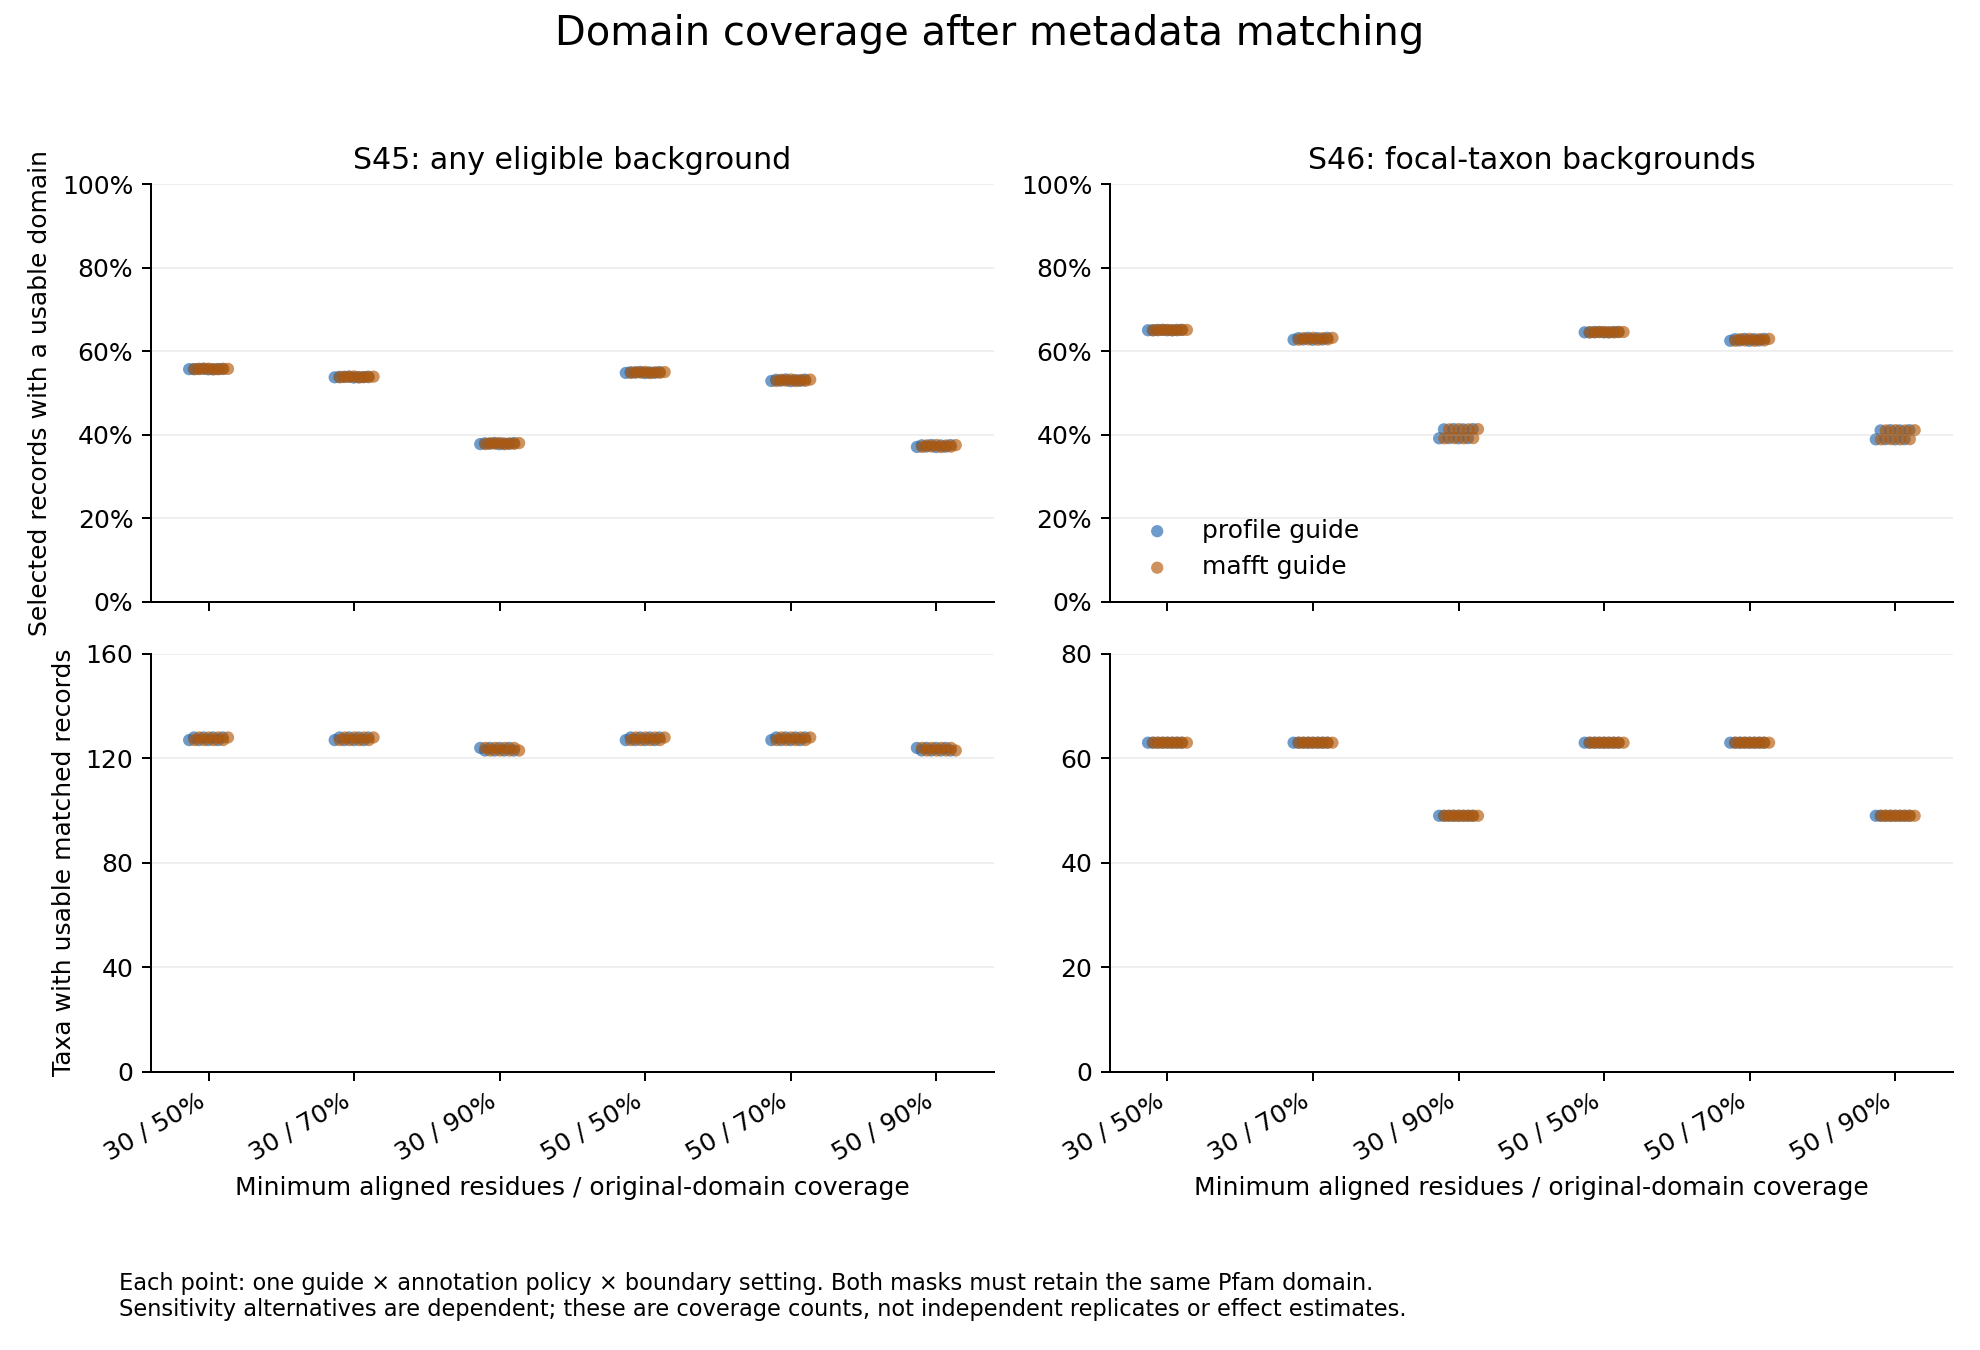

The data file committed next to this chart (first rows):
guide	policy	scenario_id	boundary	mask_cohort	screen	selected_records	usable_selected_records	eligible_domain_occurrences	selected_taxa	selected_families	selected_backgrounds	usable_taxa	usable_families	usable_backgrounds	all_shared_domains_pass	some_shared_domains_pass	no_shared_domains_pass	no_shared_domain_comparison	identical_model_requires_separate_handli…	maximum_usable_background_reuse	retained_record_fraction
mafft	alignment_bitscore	S45	alignment	both	n30_c50	11923	6652	8495	143	2038	7412	127	1177	4021	6587	65	41	3791	1439	22	0.5579
mafft	alignment_bitscore	S45	alignment	both	n30_c70	11923	6419	8116	143	2038	7412	127	1151	3894	6227	192	274	3791	1439	22	0.5384
mafft	alignment_bitscore	S45	alignment	both	n30_c90	11923	4514	5542	143	2038	7412	124	938	2889	3974	540	2179	3791	1439	14	0.3786
mafft	alignment_bitscore	S45	alignment	both	n50_c50	11923	6544	8191	143	2038	7412	127	1139	3943	6306	238	149	3791	1439	22	0.5489
mafft	alignment_bitscore	S45	alignment	both	n50_c70	11923	6314	7840	143	2038	7412	127	1115	3818	5984	330	379	3791	1439	22	0.5296
mafft	alignment_bitscore	S45	alignment	both	n50_c90	11923	4432	5362	143	2038	7412	124	905	2821	3855	577	2261	3791	1439	14	0.3717
mafft	alignment_bitscore	S45	envelope	both	n30_c50	11923	6655	8502	143	2038	7412	128	1177	4024	6594	61	38	3791	1439	22	0.5582
mafft	alignment_bitscore	S45	envelope	both	n30_c70	11923	6433	8129	143	2038	7412	128	1148	3899	6241	192	260	3791	1439	21	0.5395
mafft	alignment_bitscore	S45	envelope	both	n30_c90	11923	4535	5608	143	2038	7412	123	931	2876	4033	502	2158	3791	1439	14	0.3804
mafft	alignment_bitscore	S45	envelope	both	n50_c50	11923	6564	8238	143	2038	7412	128	1145	3958	6348	216	129	3791	1439	22	0.5505
mafft	alignment_bitscore	S45	envelope	both	n50_c70	11923	6348	7899	143	2038	7412	128	1117	3836	6032	316	345	3791	1439	21	0.5324
mafft	alignment_bitscore	S45	envelope	both	n50_c90	11923	4477	5469	143	2038	7412	123	906	2829	3936	541	2216	3791	1439	14	0.3755
mafft	alignment_bitscore	S46	alignment	both	n30_c50	791	515	587	68	179	521	63	108	328	515	0	2	250	24	22	0.6511
mafft	alignment_bitscore	S46	alignment	both	n30_c70	791	497	568	68	179	521	63	103	315	496	1	20	250	24	22	0.6283
mafft	alignment_bitscore	S46	alignment	both	n30_c90	791	310	343	68	179	521	49	80	211	279	31	207	250	24	14	0.3919
mafft	alignment_bitscore	S46	alignment	both	n50_c50	791	511	580	68	179	521	63	107	326	508	3	6	250	24	22	0.646
mafft	alignment_bitscore	S46	alignment	both	n50_c70	791	495	563	68	179	521	63	102	314	491	4	22	250	24	22	0.6258
mafft	alignment_bitscore	S46	alignment	both	n50_c90	791	308	340	68	179	521	49	79	210	276	32	209	250	24	14	0.3894
mafft	alignment_bitscore	S46	envelope	both	n30_c50	791	515	587	68	179	521	63	108	328	515	0	2	250	24	22	0.6511
mafft	alignment_bitscore	S46	envelope	both	n30_c70	791	500	572	68	179	521	63	105	317	500	0	17	250	24	22	0.6321
mafft	alignment_bitscore	S46	envelope	both	n30_c90	791	327	372	68	179	521	49	81	216	306	21	190	250	24	17	0.4134
mafft	alignment_bitscore	S46	envelope	both	n50_c50	791	511	580	68	179	521	63	107	326	508	3	6	250	24	22	0.646
mafft	alignment_bitscore	S46	envelope	both	n50_c70	791	498	567	68	179	521	63	104	316	495	3	19	250	24	22	0.6296
mafft	alignment_bitscore	S46	envelope	both	n50_c90	791	325	369	68	179	521	49	80	215	303	22	192	250	24	17	0.4109
mafft	alignment_evalue	S45	alignment	both	n30_c50	11917	6638	8478	143	2038	7414	127	1177	4019	6573	65	41	3793	1445	22	0.557
mafft	alignment_evalue	S45	alignment	both	n30_c70	11917	6405	8099	143	2038	7414	127	1151	3892	6213	192	274	3793	1445	22	0.5375
mafft	alignment_evalue	S45	alignment	both	n30_c90	11917	4500	5527	143	2038	7414	124	938	2886	3961	539	2179	3793	1445	14	0.3776
mafft	alignment_evalue	S45	alignment	both	n50_c50	11917	6531	8175	143	2038	7414	127	1139	3942	6293	238	148	3793	1445	22	0.548
mafft	alignment_evalue	S45	alignment	both	n50_c70	11917	6301	7824	143	2038	7414	127	1115	3817	5971	330	378	3793	1445	22	0.5287
mafft	alignment_evalue	S45	alignment	both	n50_c90	11917	4419	5348	143	2038	7414	124	905	2819	3843	576	2260	3793	1445	14	0.3708
mafft	alignment_evalue	S45	envelope	both	n30_c50	11917	6641	8485	143	2038	7414	128	1177	4022	6580	61	38	3793	1445	22	0.5573
mafft	alignment_evalue	S45	envelope	both	n30_c70	11917	6419	8112	143	2038	7414	128	1148	3897	6227	192	260	3793	1445	21	0.5386
mafft	alignment_evalue	S45	envelope	both	n30_c90	11917	4521	5592	143	2038	7414	123	931	2874	4019	502	2158	3793	1445	14	0.3794
mafft	alignment_evalue	S45	envelope	both	n50_c50	11917	6551	8222	143	2038	7414	128	1145	3957	6335	216	128	3793	1445	22	0.5497
mafft	alignment_evalue	S45	envelope	both	n50_c70	11917	6335	7883	143	2038	7414	128	1117	3835	6019	316	344	3793	1445	21	0.5316
mafft	alignment_evalue	S45	envelope	both	n50_c90	11917	4464	5454	143	2038	7414	123	906	2828	3923	541	2215	3793	1445	14	0.3746
mafft	alignment_evalue	S46	alignment	both	n30_c50	792	515	587	69	180	522	63	108	328	515	0	2	250	25	22	0.6503
mafft	alignment_evalue	S46	alignment	both	n30_c70	792	497	568	69	180	522	63	103	315	496	1	20	250	25	22	0.6275
mafft	alignment_evalue	S46	alignment	both	n30_c90	792	310	343	69	180	522	49	80	211	279	31	207	250	25	14	0.3914
mafft	alignment_evalue	S46	alignment	both	n50_c50	792	511	580	69	180	522	63	107	326	508	3	6	250	25	22	0.6452
mafft	alignment_evalue	S46	alignment	both	n50_c70	792	495	563	69	180	522	63	102	314	491	4	22	250	25	22	0.625
mafft	alignment_evalue	S46	alignment	both	n50_c90	792	308	340	69	180	522	49	79	210	276	32	209	250	25	14	0.3889
mafft	alignment_evalue	S46	envelope	both	n30_c50	792	515	587	69	180	522	63	108	328	515	0	2	250	25	22	0.6503
mafft	alignment_evalue	S46	envelope	both	n30_c70	792	500	572	69	180	522	63	105	317	500	0	17	250	25	22	0.6313
mafft	alignment_evalue	S46	envelope	both	n30_c90	792	327	372	69	180	522	49	81	216	306	21	190	250	25	17	0.4129
mafft	alignment_evalue	S46	envelope	both	n50_c50	792	511	580	69	180	522	63	107	326	508	3	6	250	25	22	0.6452
mafft	alignment_evalue	S46	envelope	both	n50_c70	792	498	567	69	180	522	63	104	316	495	3	19	250	25	22	0.6288
mafft	alignment_evalue	S46	envelope	both	n50_c90	792	325	369	69	180	522	49	80	215	303	22	192	250	25	17	0.4104
mafft	envelope_bitscore	S45	alignment	both	n30_c50	11901	6635	8455	143	2034	7400	127	1174	4011	6571	64	41	3786	1439	22	0.5575
mafft	envelope_bitscore	S45	alignment	both	n30_c70	11901	6402	8078	143	2034	7400	127	1148	3884	6212	190	274	3786	1439	22	0.5379
mafft	envelope_bitscore	S45	alignment	both	n30_c90	11901	4502	5524	143	2034	7400	124	936	2881	3972	530	2174	3786	1439	14	0.3783
mafft	envelope_bitscore	S45	alignment	both	n50_c50	11901	6527	8151	143	2034	7400	127	1136	3933	6290	237	149	3786	1439	22	0.5484
mafft	envelope_bitscore	S45	alignment	both	n50_c70	11901	6297	7802	143	2034	7400	127	1112	3808	5969	328	379	3786	1439	22	0.5291
mafft	envelope_bitscore	S45	alignment	both	n50_c90	11901	4420	5344	143	2034	7400	124	903	2813	3853	567	2256	3786	1439	14	0.3714
mafft	envelope_bitscore	S45	envelope	both	n30_c50	11901	6638	8462	143	2034	7400	128	1174	4014	6578	60	38	3786	1439	22	0.5578
mafft	envelope_bitscore	S45	envelope	both	n30_c70	11901	6416	8092	143	2034	7400	128	1145	3889	6228	188	260	3786	1439	21	0.5391
mafft	envelope_bitscore	S45	envelope	both	n30_c90	11901	4523	5589	143	2034	7400	123	929	2869	4028	495	2153	3786	1439	14	0.3801
mafft	envelope_bitscore	S45	envelope	both	n50_c50	11901	6547	8198	143	2034	7400	128	1142	3948	6332	215	129	3786	1439	22	0.5501
mafft	envelope_bitscore	S45	envelope	both	n50_c70	11901	6331	7862	143	2034	7400	128	1114	3826	6019	312	345	3786	1439	21	0.532
mafft	envelope_bitscore	S45	envelope	both	n50_c90	11901	4465	5450	143	2034	7400	123	904	2822	3931	534	2211	3786	1439	14	0.3752
... 132 more rows
